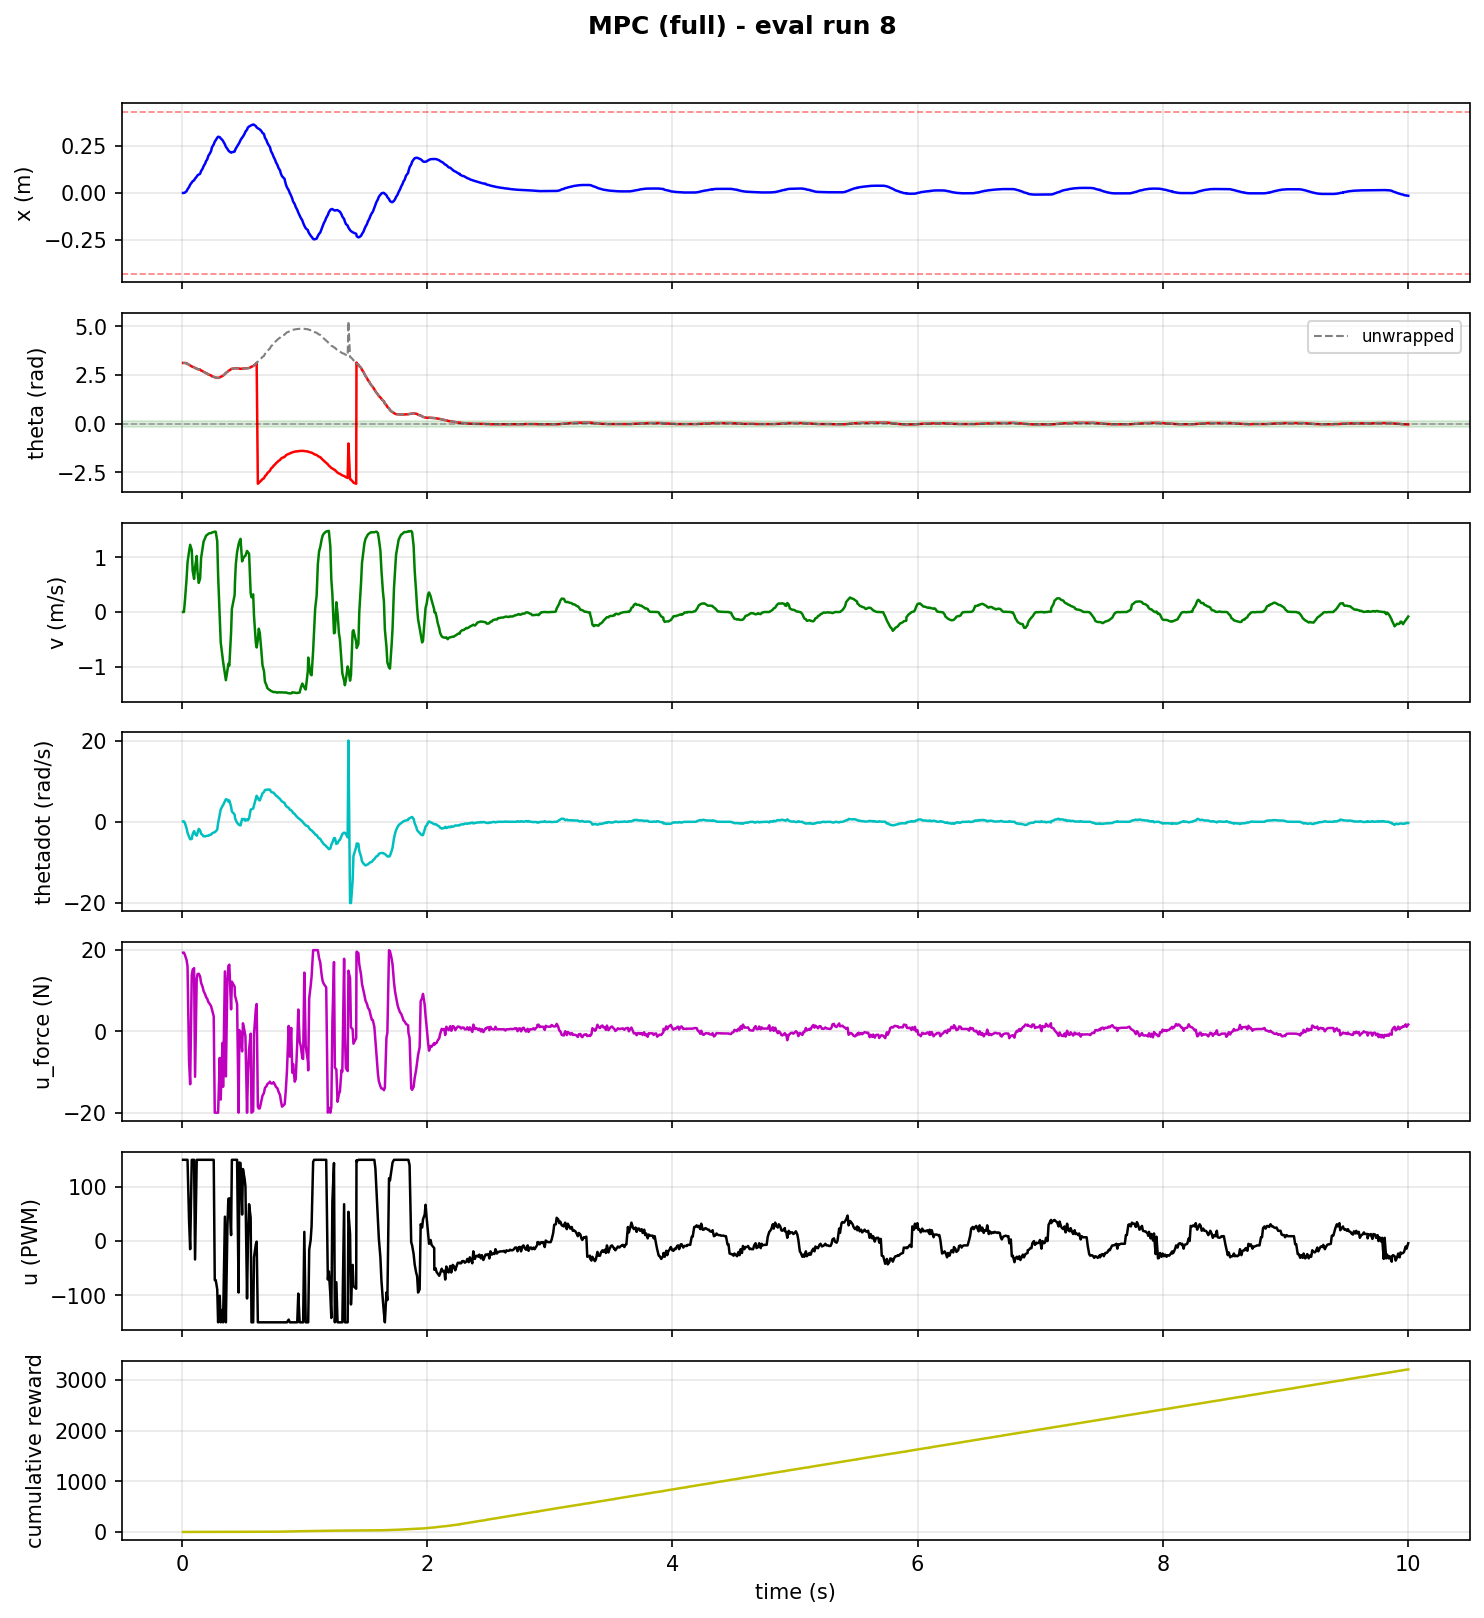

The data file committed next to this chart (first rows):
step, time_s, x_counts, x_m, theta_rad, theta_unwrapped, v_counts_s, v_m_s, thetadot_rad_s, tripped, u_force_N, u_pwm, reward, cum_reward, upright, stabilized, solve_success, solve_retry, solve_time_ms, host_solve_ms
1, 0.01013, -9.0, -0.0003516, 3.12, 3.12, 0.0, 0.0, 0.093, 0, 19.39, 150, 0.0001166, 0.0001166, 0, 0, 1.0, 0.0, 1.065, 1.704
2, 0.01134, -9.0, -0.0003516, 3.12, 3.12, 0.0, 0.0, 0.1, 0, 19.4, 150, 0.0001166, 0.0002331, 0, 0, 1.0, 0.0, 0.6776, 1.023
3, 0.01737, -9.0, -0.0003516, 3.12, 3.12, 0.0, 0.0, 0.102, 0, 19.4, 150, 0.0001166, 0.0003497, 0, 0, 1.0, 0.0, 0.9757, 1.622
4, 0.02614, 54.0, 0.002109, 3.12, 3.12, 5800, 0.2266, -0.358, 0, 18.75, 150, 0.0004324, 0.0007821, 0, 0, 0.0, 1.0, 1.765, 2.286
5, 0.03895, 235.0, 0.00918, 3.1, 3.1, 15650, 0.6113, -1.624, 0, 17.59, 150, 0.001281, 0.002063, 0, 0, 0.0, 1.0, 2.195, 2.787
6, 0.04668, 489.0, 0.0191, 3.07, 3.07, 23263, 0.9087, -2.707, 0, 16.01, 150, 0.00311, 0.005173, 0, 0, 0.0, 1.0, 1.856, 2.301
7, 0.0589, 787.0, 0.03074, 3.03, 3.03, 28316, 1.106, -3.668, 0, -7.164, 40, 0.005734, 0.01091, 0, 0, 0.0, 1.0, 1.82, 2.316
8, 0.06813, 1111, 0.0434, 2.99, 2.99, 31529, 1.232, -4.292, 0, -13, -15, 0.01013, 0.02103, 0, 0, 0.0, 1.0, 2.705, 3.153
9, 0.08112, 1403, 0.0548, 2.94, 2.94, 29032, 1.134, -4.218, 0, 13.86, 150, 0.01223, 0.03326, 0, 0, 0.0, 1.0, 2.63, 3.732
10, 0.08856, 1574, 0.06148, 2.92, 2.92, 19308, 0.7542, -3.049, 0, 15.19, 150, 0.01452, 0.04778, 0, 0, 0.0, 1.0, 2.717, 3.224
11, 0.1001, 1706, 0.06664, 2.9, 2.9, 15527, 0.6065, -2.296, 0, 15.58, 150, 0.01969, 0.06747, 0, 0, 0.0, 1.0, 2.192, 2.707
12, 0.108, 1925, 0.0752, 2.86, 2.86, 20882, 0.8157, -2.952, 0, -11.16, -34, 0.02408, 0.09155, 0, 0, 0.0, 1.0, 1.754, 2.18
13, 0.1216, 2203, 0.08605, 2.83, 2.83, 26270, 1.026, -3.422, 0, 12.97, 150, 0.02889, 0.1204, 0, 0, 0.0, 1.0, 2.025, 2.92
14, 0.1281, 2377, 0.09285, 2.8, 2.8, 18768, 0.7331, -2.696, 0, 14.12, 150, 0.03059, 0.151, 0, 0, 0.0, 1.0, 1.368, 1.754
15, 0.1381, 2486, 0.09711, 2.79, 2.79, 13642, 0.5329, -1.748, 0, 14.21, 150, 0.03233, 0.1834, 0, 0, 0.0, 1.0, 1.833, 2.707
16, 0.149, 2574, 0.1005, 2.78, 2.78, 15621, 0.6102, -2.101, 0, 13.54, 150, 0.04176, 0.2251, 0, 0, 1.0, 0.0, 0.93, 1.701
17, 0.1573, 2961, 0.1157, 2.73, 2.73, 25328, 0.9894, -2.947, 0, 11.93, 150, 0.04796, 0.2731, 0, 0, 0.0, 1.0, 1.805, 2.292
18, 0.1695, 3274, 0.1279, 2.7, 2.7, 29882, 1.167, -3.268, 0, 10.97, 150, 0.05687, 0.33, 0, 0, 1.0, 0.0, 0.8872, 1.674
19, 0.1776, 3612, 0.1411, 2.66, 2.66, 33020, 1.29, -3.578, 0, 9.959, 150, 0.06402, 0.394, 0, 0, 1.0, 0.0, 0.6318, 1.426
20, 0.1902, 3964, 0.1548, 2.63, 2.63, 34755, 1.358, -3.579, 0, 9.144, 150, 0.07415, 0.4681, 0, 0, 1.0, 0.0, 0.7981, 1.584
21, 0.1981, 4325, 0.1689, 2.59, 2.59, 35789, 1.398, -3.503, 0, 8.433, 150, 0.0768, 0.5449, 0, 0, 1.0, 0.0, 0.9139, 1.846
22, 0.2065, 4508, 0.1761, 2.58, 2.58, 36194, 1.414, -3.439, 0, 8.089, 150, 0.09352, 0.6384, 0, 0, 1.0, 0.0, 0.6852, 1.474
23, 0.2176, 5063, 0.1978, 2.52, 2.52, 36724, 1.435, -3.421, 0, 7.174, 150, 0.09646, 0.7349, 0, 0, 1.0, 0.0, 0.645, 1.153
24, 0.2258, 5249, 0.205, 2.51, 2.51, 36962, 1.444, -3.245, 0, 6.85, 150, 0.1055, 0.8404, 0, 0, 1.0, 0.0, 0.6165, 1.088
25, 0.2377, 5623, 0.2196, 2.48, 2.48, 36991, 1.445, -3.189, 0, 6.284, 150, 0.1213, 0.9617, 0, 0, 1.0, 0.0, 0.5004, 0.9602
26, 0.2462, 6186, 0.2416, 2.43, 2.43, 37274, 1.456, -2.853, 0, 5.385, 150, 0.1279, 1.09, 0, 0, 1.0, 0.0, 0.5903, 1.047
27, 0.2602, 6563, 0.2564, 2.41, 2.41, 37568, 1.468, -2.631, 0, 3.701, 150, 0.1381, 1.228, 0, 0, 1.0, 0.0, 1.207, 2.355
28, 0.2687, 6940, 0.2711, 2.38, 2.38, 37692, 1.472, -2.575, 0, -20.0, -72, 0.1416, 1.369, 0, 0, 0.0, 1.0, 2.359, 3.135
29, 0.2765, 7128, 0.2784, 2.37, 2.37, 37646, 1.471, -2.361, 0, -20.0, -72, 0.1486, 1.518, 0, 0, 0.0, 1.0, 2.362, 2.829
30, 0.2888, 7463, 0.2915, 2.35, 2.35, 33212, 1.297, -1.894, 0, -20.0, -89, 0.1486, 1.667, 0, 0, 0.0, 1.0, 2.277, 2.743
31, 0.296, 7599, 0.2968, 2.35, 2.35, 17303, 0.6759, -0.32, 0, -20.0, -150, 0.1381, 1.805, 0, 0, 1.0, 0.0, 1.275, 1.684
32, 0.3095, 7548, 0.2948, 2.38, 2.38, -2637, -0.103, 1.724, 0, -6.524, -101, 0.1279, 1.933, 0, 0, 0.0, 1.0, 2.459, 2.932
33, 0.3173, 7374, 0.288, 2.41, 2.41, -14259, -0.557, 3.039, 0, -16.77, -150, 0.1149, 2.048, 0, 0, 0.0, 1.0, 2.237, 2.603
34, 0.3317, 7143, 0.279, 2.45, 2.45, -20915, -0.817, 3.904, 0, -2.826, -127, 0.1086, 2.156, 0, 0, 0.0, 1.0, 2.675, 3.836
35, 0.3365, 7015, 0.274, 2.47, 2.47, -23257, -0.9085, 4.1, 0, -13.62, -150, 0.08497, 2.241, 0, 0, 1.0, 0.0, 0.7113, 1.177
36, 0.3514, 6572, 0.2567, 2.55, 2.55, -28957, -1.131, 5.038, 0, 14.77, 45, 0.069, 2.31, 0, 0, 0.0, 1.0, 2.959, 3.804
37, 0.3592, 6244, 0.2439, 2.61, 2.61, -31989, -1.25, 5.555, 0, -11.07, -150, 0.05687, 2.367, 0, 0, 0.0, 1.0, 2.897, 3.399
38, 0.3717, 5966, 0.233, 2.66, 2.66, -27497, -1.074, 5.454, 0, 12.54, 25, 0.04585, 2.413, 0, 0, 0.0, 1.0, 2.67, 3.535
39, 0.3795, 5740, 0.2242, 2.71, 2.71, -24274, -0.9482, 4.968, 0, 16.08, 78, 0.03978, 2.453, 0, 0, 0.0, 1.0, 2.835, 3.33
40, 0.3875, 5610, 0.2191, 2.74, 2.74, -25137, -0.9819, 5.245, 0, 16.44, 79, 0.02889, 2.482, 0, 0, 0.0, 1.0, 2.631, 3.104
41, 0.4018, 5449, 0.2129, 2.8, 2.8, -9542, -0.3727, 3.724, 0, 5.439, 11, 0.02563, 2.507, 0, 0, 0.0, 1.0, 3.29, 4.199
42, 0.4082, 5494, 0.2146, 2.82, 2.82, 1414, 0.05523, 2.542, 0, 12.24, 150, 0.02257, 2.53, 0, 0, 0.0, 1.0, 2.924, 3.359
43, 0.4307, 5596, 0.2186, 2.84, 2.84, 8004, 0.3127, 1.786, 0, 11.01, 150, 0.02257, 2.552, 0, 0, 0.0, 1.0, 2.824, 4.08
44, 0.4337, 5754, 0.2248, 2.84, 2.84, 14401, 0.5625, 0.983, 0, 8.759, 150, 0.02111, 2.573, 0, 0, 0.0, 1.0, 2.449, 2.779
45, 0.4403, 6000, 0.2344, 2.85, 2.85, 22300, 0.8711, 0.399, 0, 8.086, 150, 0.02257, 2.596, 0, 0, 0.0, 1.0, 2.469, 2.882
46, 0.4508, 6297, 0.246, 2.84, 2.84, 28125, 1.099, -0.207, 0, 6.73, 150, 0.02257, 2.619, 0, 0, 0.0, 1.0, 2.935, 3.798
47, 0.463, 6623, 0.2587, 2.84, 2.84, 31731, 1.239, -0.665, 0, -19.99, -95, 0.02408, 2.643, 0, 0, 0.0, 1.0, 3.521, 4.541
48, 0.4693, 6795, 0.2654, 2.83, 2.83, 33066, 1.292, -0.793, 0, 0.3273, 145, 0.02563, 2.668, 0, 0, 0.0, 1.0, 2.645, 3.09
49, 0.4787, 7146, 0.2791, 2.82, 2.82, 34316, 1.34, -0.889, 0, -0.1926, 144, 0.02408, 2.692, 0, 0, 0.0, 1.0, 2.736, 3.588
50, 0.4918, 7478, 0.2921, 2.83, 2.83, 23765, 0.9283, 0.733, 0, -4.918, 49, 0.02408, 2.716, 0, 0, 0.0, 1.0, 2.985, 3.897
51, 0.4984, 7609, 0.2972, 2.83, 2.83, 24982, 0.9759, 0.52, 0, 1.999, 133, 0.02257, 2.739, 0, 0, 0.0, 1.0, 2.954, 3.418
52, 0.5121, 8017, 0.3132, 2.84, 2.84, 26148, 1.021, 0.717, 0, 0.05407, 115, 0.02257, 2.762, 0, 0, 0.0, 1.0, 3.354, 4.259
53, 0.5187, 8279, 0.3234, 2.84, 2.84, 26387, 1.031, 0.256, 0, -1.236, 101, 0.02111, 2.783, 0, 0, 0.0, 1.0, 2.787, 3.226
54, 0.5319, 8570, 0.3348, 2.85, 2.85, 28647, 1.119, 0.601, 0, -20, -106, 0.02111, 2.804, 0, 0, 0.0, 1.0, 2.825, 3.651
55, 0.539, 8851, 0.3457, 2.85, 2.85, 28012, 1.094, 0.38, 0, -10.94, -4, 0.01969, 2.824, 0, 0, 0.0, 1.0, 2.603, 3.104
56, 0.5485, 8985, 0.351, 2.86, 2.86, 27406, 1.071, 0.804, 0, -4.512, 68, 0.01452, 2.838, 0, 0, 0.0, 1.0, 2.864, 3.673
57, 0.5614, 9110, 0.3559, 2.9, 2.9, 8876, 0.3467, 2.977, 0, -0.555, 43, 0.01115, 2.849, 0, 0, 0.0, 1.0, 3.351, 4.254
58, 0.5681, 9169, 0.3582, 2.93, 2.93, 6869, 0.2683, 3.122, 0, -20, -150, 0.008221, 2.857, 0, 0, 0.0, 1.0, 3.045, 3.485
59, 0.5819, 9258, 0.3616, 2.96, 2.96, 8267, 0.3229, 3.235, 0, -19.64, -150, 0.005004, 2.862, 0, 0, 0.0, 1.0, 3.032, 3.928
60, 0.5886, 9223, 0.3603, 3.0, 3.0, -1683, -0.06574, 4.03, 0, -0.723, -30, 0.001281, 2.864, 0, 0, 0.0, 1.0, 2.979, 3.482
... 983 more rows
